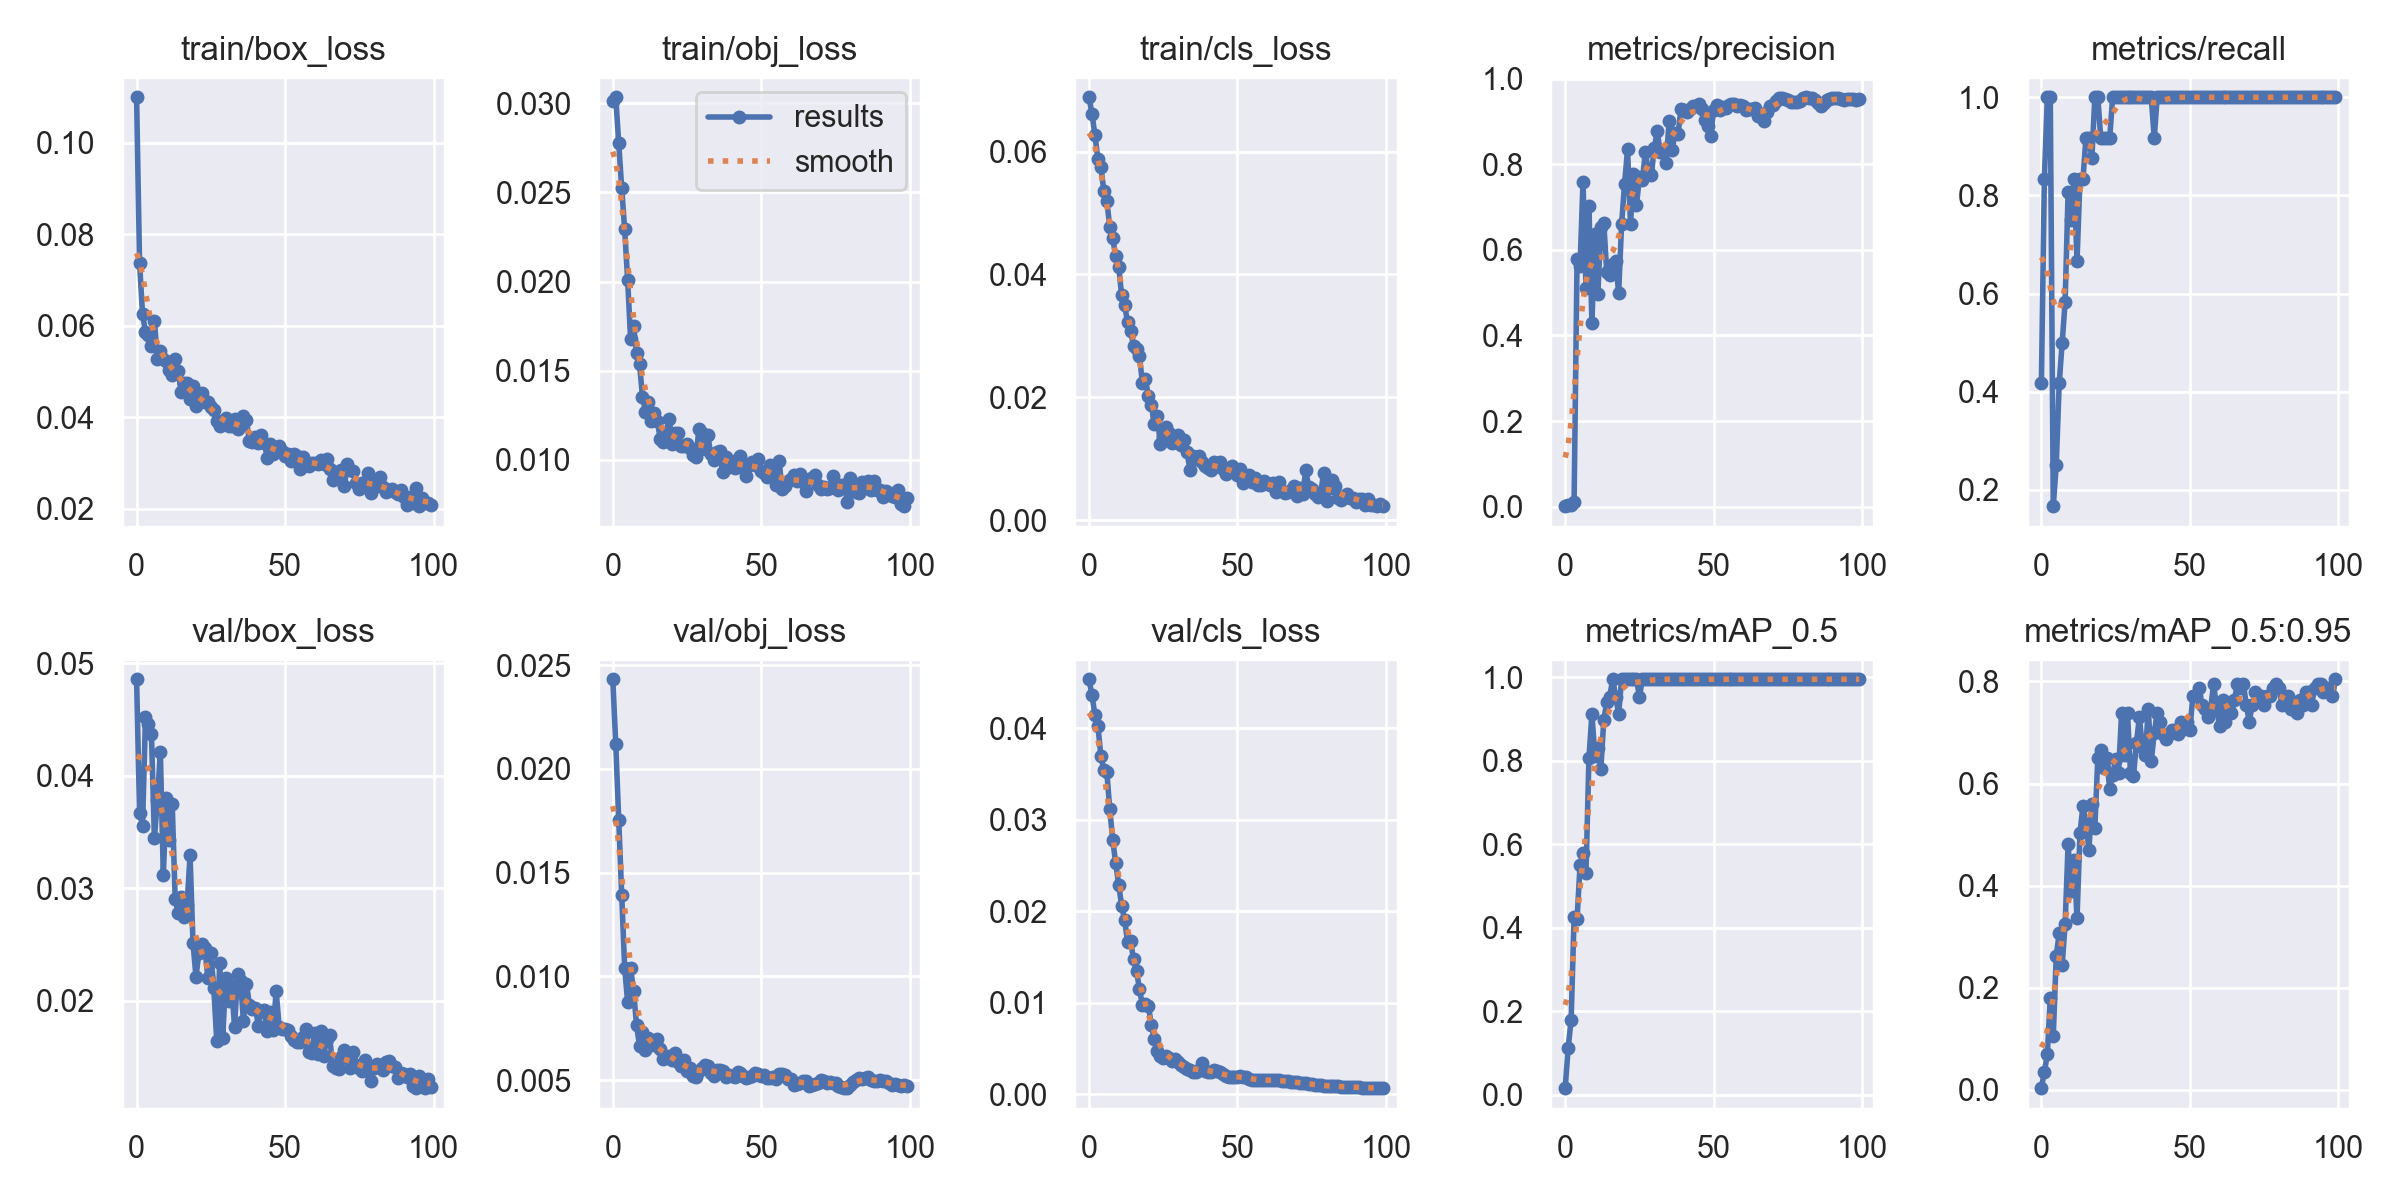

Source data for this figure (header and first rows):
epoch, train/box_loss, train/obj_loss, train/cls_loss, metrics/precision, metrics/recall, metrics/mAP_0.5, metrics/mAP_0.5:0.95, val/box_loss, val/obj_loss, val/cls_loss, x/lr0, x/lr1, x/lr2
0, 0.1099, 0.0301, 0.06882, 0.001216, 0.4167, 0.01555, 0.00353, 0.04858, 0.02432, 0.04534, 0.0874, 0.0014, 0.0014
1, 0.07367, 0.03034, 0.06617, 0.003024, 0.8333, 0.1116, 0.03551, 0.03672, 0.02119, 0.04363, 0.07387, 0.002871, 0.002871
2, 0.06258, 0.02777, 0.06264, 0.003547, 1, 0.1789, 0.0695, 0.03558, 0.01756, 0.0414, 0.06031, 0.004313, 0.004313
3, 0.05859, 0.02525, 0.05884, 0.01186, 1, 0.4244, 0.1805, 0.04525, 0.01394, 0.04025, 0.04673, 0.005725, 0.005725
4, 0.05788, 0.02293, 0.05753, 0.5797, 0.1667, 0.421, 0.1051, 0.04465, 0.01041, 0.037, 0.03311, 0.007107, 0.007107
5, 0.05549, 0.02011, 0.05361, 0.5614, 0.25, 0.549, 0.2622, 0.04373, 0.008754, 0.03538, 0.01946, 0.008459, 0.008459
6, 0.06107, 0.01679, 0.05195, 0.7594, 0.4167, 0.5787, 0.3069, 0.03445, 0.01042, 0.03522, 0.009406, 0.009406, 0.009406
7, 0.05268, 0.01751, 0.04777, 0.5117, 0.5, 0.5306, 0.245, 0.03784, 0.009283, 0.03115, 0.009406, 0.009406, 0.009406
8, 0.05442, 0.01601, 0.04587, 0.7025, 0.5833, 0.8059, 0.3256, 0.0421, 0.007659, 0.02776, 0.009307, 0.009307, 0.009307
9, 0.05279, 0.01539, 0.04293, 0.4283, 0.8079, 0.9121, 0.4824, 0.03117, 0.006645, 0.02525, 0.009208, 0.009208, 0.009208
10, 0.05222, 0.01355, 0.04128, 0.638, 0.75, 0.8112, 0.3895, 0.03807, 0.007309, 0.0229, 0.009109, 0.009109, 0.009109
11, 0.05023, 0.0127, 0.0366, 0.4965, 0.8333, 0.8292, 0.4504, 0.0343, 0.006437, 0.0206, 0.00901, 0.00901, 0.00901
12, 0.0493, 0.01325, 0.03502, 0.6529, 0.6667, 0.7791, 0.3361, 0.03746, 0.007015, 0.01904, 0.008911, 0.008911, 0.008911
13, 0.05263, 0.01216, 0.03221, 0.6627, 0.8333, 0.8983, 0.5039, 0.02904, 0.006889, 0.01667, 0.008812, 0.008812, 0.008812
14, 0.05013, 0.01266, 0.03078, 0.5475, 0.8333, 0.9397, 0.5558, 0.02779, 0.006691, 0.01676, 0.008713, 0.008713, 0.008713
15, 0.04542, 0.0122, 0.02841, 0.542, 0.9167, 0.9535, 0.5202, 0.02922, 0.00699, 0.01474, 0.008614, 0.008614, 0.008614
16, 0.04744, 0.01115, 0.0279, 0.5667, 0.9167, 0.995, 0.4708, 0.02744, 0.006475, 0.01346, 0.008515, 0.008515, 0.008515
17, 0.04742, 0.011, 0.02667, 0.5736, 0.876, 0.9535, 0.5599, 0.0285, 0.005993, 0.0115, 0.008416, 0.008416, 0.008416
18, 0.04398, 0.01155, 0.02234, 0.4985, 0.9998, 0.9121, 0.5139, 0.03292, 0.006118, 0.009711, 0.008317, 0.008317, 0.008317
19, 0.04684, 0.01231, 0.02298, 0.6604, 1, 0.995, 0.6509, 0.02514, 0.006152, 0.009908, 0.008218, 0.008218, 0.008218
20, 0.04249, 0.01087, 0.02024, 0.7545, 0.9167, 0.995, 0.6661, 0.02215, 0.005973, 0.009679, 0.008119, 0.008119, 0.008119
21, 0.0445, 0.01149, 0.0188, 0.8346, 0.9167, 0.995, 0.6309, 0.02429, 0.006287, 0.007592, 0.00802, 0.00802, 0.00802
22, 0.0453, 0.01149, 0.01562, 0.6601, 0.9167, 0.995, 0.6495, 0.02508, 0.00587, 0.006068, 0.007921, 0.007921, 0.007921
23, 0.04334, 0.01077, 0.01695, 0.7767, 0.9167, 0.995, 0.5894, 0.02473, 0.005662, 0.004739, 0.007822, 0.007822, 0.007822
24, 0.04332, 0.01081, 0.0125, 0.7043, 1, 0.995, 0.6177, 0.022, 0.00597, 0.004132, 0.007723, 0.007723, 0.007723
25, 0.04231, 0.0109, 0.01364, 0.7698, 1, 0.9535, 0.6473, 0.02426, 0.005423, 0.003994, 0.007624, 0.007624, 0.007624
26, 0.04166, 0.01065, 0.01526, 0.7631, 1, 0.995, 0.6217, 0.02111, 0.005581, 0.004226, 0.007525, 0.007525, 0.007525
27, 0.03921, 0.0103, 0.01418, 0.8286, 1, 0.995, 0.738, 0.01644, 0.005214, 0.003953, 0.007426, 0.007426, 0.007426
28, 0.03807, 0.01016, 0.01252, 0.7837, 1, 0.995, 0.6564, 0.02339, 0.00513, 0.003688, 0.007327, 0.007327, 0.007327
29, 0.03909, 0.01172, 0.01278, 0.7742, 1, 0.995, 0.738, 0.01673, 0.005423, 0.003853, 0.007228, 0.007228, 0.007228
30, 0.03974, 0.01152, 0.01388, 0.8378, 1, 0.995, 0.6215, 0.02204, 0.005584, 0.003558, 0.007129, 0.007129, 0.007129
31, 0.038, 0.01059, 0.0122, 0.8774, 1, 0.995, 0.614, 0.02003, 0.005726, 0.003171, 0.00703, 0.00703, 0.00703
32, 0.03814, 0.01138, 0.01315, 0.8287, 1, 0.995, 0.6803, 0.02129, 0.005672, 0.002964, 0.006931, 0.006931, 0.006931
33, 0.03967, 0.01034, 0.01106, 0.8278, 1, 0.995, 0.7297, 0.01768, 0.005346, 0.002802, 0.006832, 0.006832, 0.006832
34, 0.03741, 0.009981, 0.008286, 0.8032, 1, 0.995, 0.6716, 0.02237, 0.005197, 0.002612, 0.006733, 0.006733, 0.006733
35, 0.0386, 0.01047, 0.0105, 0.9006, 1, 0.995, 0.655, 0.0218, 0.005481, 0.002462, 0.006634, 0.006634, 0.006634
36, 0.04028, 0.01052, 0.01004, 0.8322, 1, 0.995, 0.7462, 0.01818, 0.005473, 0.002482, 0.006535, 0.006535, 0.006535
37, 0.03928, 0.009299, 0.01041, 0.8736, 1, 0.995, 0.6443, 0.02154, 0.005439, 0.002682, 0.006436, 0.006436, 0.006436
38, 0.03485, 0.01017, 0.009515, 0.8703, 0.9167, 0.995, 0.6993, 0.01966, 0.005138, 0.003462, 0.006337, 0.006337, 0.006337
39, 0.03449, 0.009627, 0.00893, 0.9288, 1, 0.995, 0.738, 0.01932, 0.005252, 0.002538, 0.006238, 0.006238, 0.006238
40, 0.03566, 0.009797, 0.008506, 0.927, 1, 0.995, 0.7214, 0.01941, 0.005177, 0.002463, 0.006139, 0.006139, 0.006139
41, 0.03434, 0.00953, 0.008255, 0.9209, 1, 0.995, 0.6965, 0.01781, 0.005124, 0.002459, 0.00604, 0.00604, 0.00604
42, 0.03617, 0.01008, 0.009561, 0.9278, 1, 0.995, 0.6882, 0.01912, 0.005402, 0.002606, 0.005941, 0.005941, 0.005941
43, 0.03435, 0.01022, 0.008904, 0.9358, 1, 0.995, 0.6965, 0.01923, 0.005341, 0.002539, 0.005842, 0.005842, 0.005842
44, 0.03116, 0.009547, 0.009491, 0.9358, 1, 0.995, 0.7048, 0.01732, 0.005215, 0.002398, 0.005743, 0.005743, 0.005743
45, 0.03421, 0.009083, 0.008408, 0.9399, 1, 0.995, 0.7048, 0.01905, 0.005118, 0.002189, 0.005644, 0.005644, 0.005644
46, 0.03203, 0.009711, 0.007484, 0.9285, 1, 0.995, 0.6965, 0.01739, 0.005154, 0.002015, 0.005545, 0.005545, 0.005545
47, 0.03286, 0.009895, 0.008194, 0.9028, 1, 0.995, 0.7214, 0.02087, 0.005198, 0.001893, 0.005446, 0.005446, 0.005446
48, 0.03376, 0.009723, 0.008909, 0.8891, 1, 0.995, 0.7076, 0.0177, 0.005322, 0.001859, 0.005347, 0.005347, 0.005347
49, 0.03254, 0.01004, 0.008112, 0.8665, 1, 0.995, 0.7214, 0.0175, 0.005282, 0.001922, 0.005248, 0.005248, 0.005248
50, 0.03152, 0.009378, 0.007324, 0.9276, 1, 0.995, 0.7048, 0.01753, 0.005215, 0.001947, 0.005149, 0.005149, 0.005149
51, 0.03185, 0.009279, 0.008418, 0.9383, 1, 0.995, 0.7711, 0.01737, 0.005243, 0.001964, 0.00505, 0.00505, 0.00505
52, 0.03036, 0.009046, 0.006138, 0.9263, 1, 0.995, 0.7711, 0.01684, 0.005087, 0.001942, 0.004951, 0.004951, 0.004951
53, 0.03197, 0.009744, 0.007302, 0.9336, 1, 0.995, 0.7877, 0.01655, 0.005104, 0.001865, 0.004852, 0.004852, 0.004852
54, 0.03161, 0.009316, 0.007416, 0.9309, 1, 0.995, 0.7545, 0.01638, 0.005135, 0.001714, 0.004753, 0.004753, 0.004753
55, 0.02875, 0.008618, 0.006202, 0.9382, 1, 0.995, 0.7462, 0.01636, 0.00507, 0.001603, 0.004654, 0.004654, 0.004654
56, 0.03127, 0.00995, 0.00695, 0.9407, 1, 0.995, 0.7297, 0.01676, 0.00529, 0.00158, 0.004555, 0.004555, 0.004555
57, 0.03015, 0.008359, 0.005803, 0.9417, 1, 0.995, 0.7462, 0.01753, 0.005277, 0.001578, 0.004456, 0.004456, 0.004456
58, 0.02929, 0.008522, 0.005844, 0.937, 1, 0.995, 0.796, 0.01547, 0.005223, 0.001554, 0.004357, 0.004357, 0.004357
59, 0.02998, 0.008816, 0.006373, 0.9384, 1, 0.995, 0.7462, 0.01536, 0.005067, 0.001522, 0.004258, 0.004258, 0.004258
... 40 more rows
